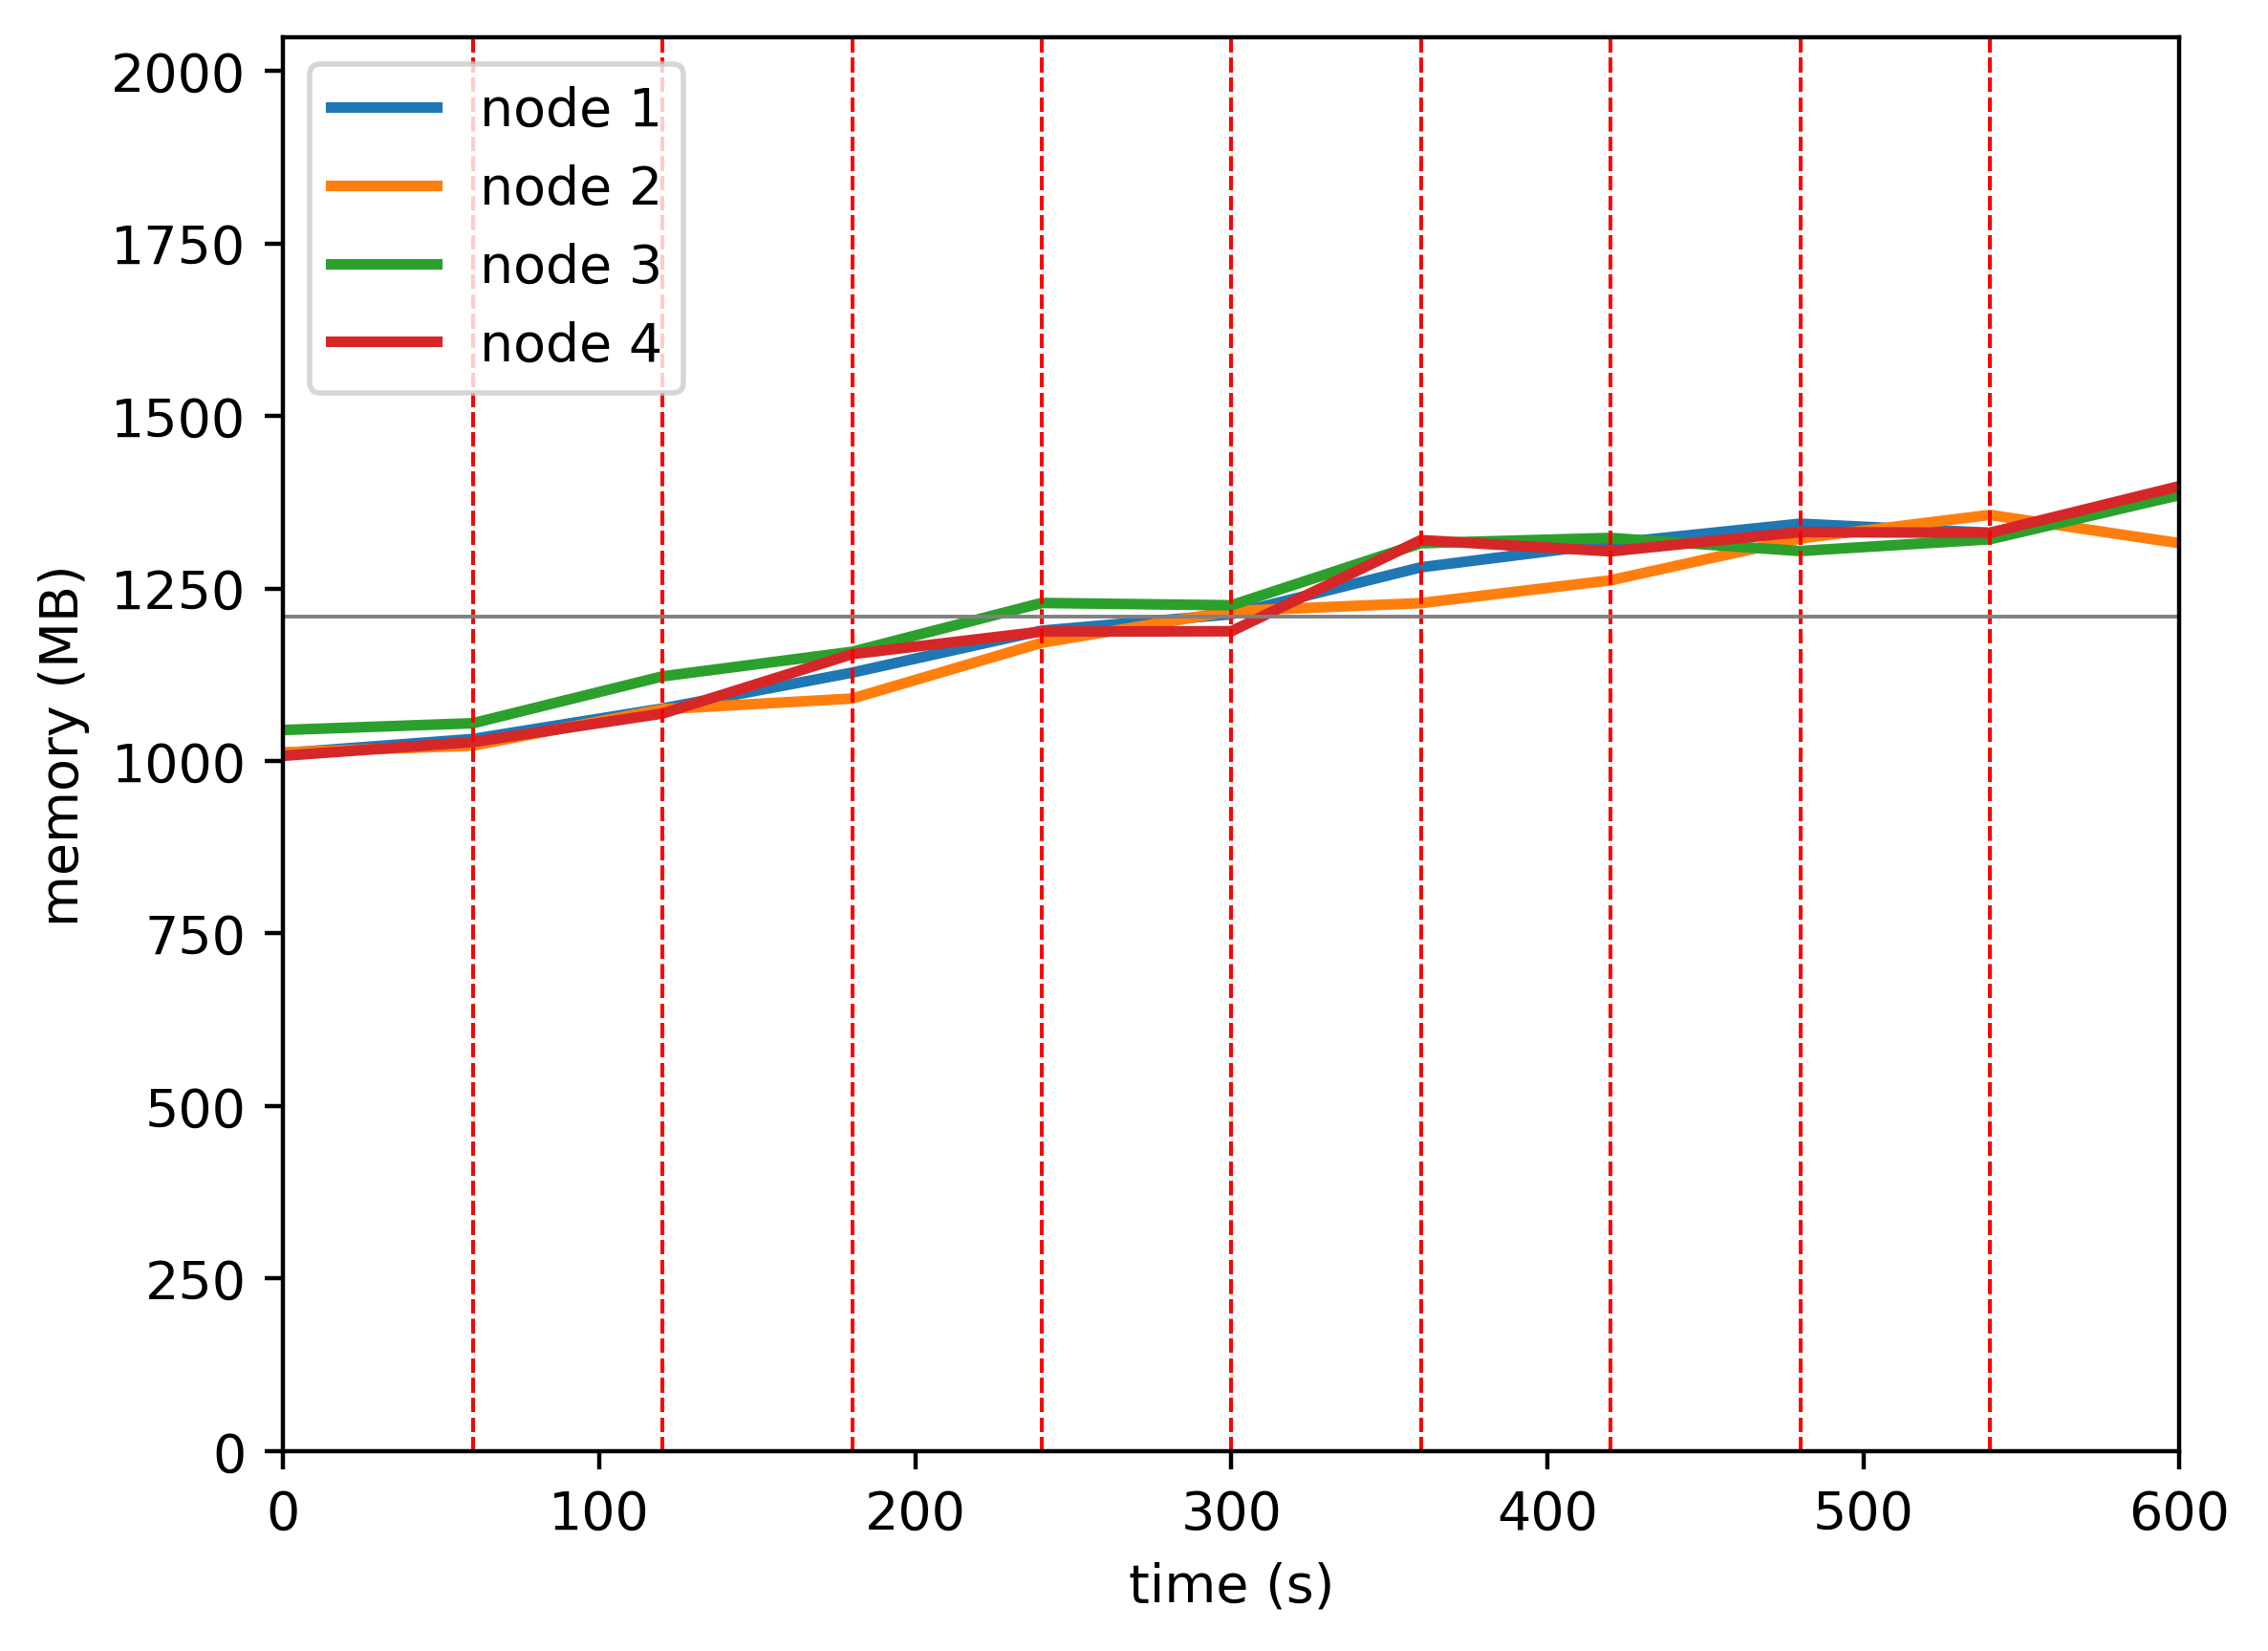

The table this chart was drawn from, first rows:
timestamp, ppgcc-m02_pod_amount, ppgcc-m02_memory, ppgcc-m02_cpu, ppgcc-m03_pod_amount, ppgcc-m03_memory, ppgcc-m03_cpu, ppgcc-m04_pod_amount, ppgcc-m04_memory, ppgcc-m04_cpu, ppgcc-m05_pod_amount, ppgcc-m05_memory, ppgcc-m05_cpu
0, 5, 1035648, 105992151, 5, 1036764, 108886022, 5, 1069972, 110227361, 5, 1031708, 105215762
60, 5, 1056636, 58232148, 5, 1046796, 39898061, 5, 1080004, 41854746, 5, 1052036, 64096803
120, 5, 1101912, 214544436, 5, 1100784, 182854300, 5, 1149568, 243528259, 5, 1094408, 207283451
180, 5, 1155108, 305847182, 5, 1116624, 297364093, 5, 1186000, 291215997, 5, 1182584, 345680326
240, 5, 1217412, 455429910, 5, 1199388, 365808475, 5, 1258468, 426056162, 5, 1215980, 515751790
300, 5, 1241700, 502892961, 5, 1246380, 558320828, 5, 1255036, 529208892, 5, 1216508, 489954612
360, 5, 1311396, 567690825, 5, 1258260, 553108983, 5, 1347172, 585874090, 5, 1351808, 609866435
420, 5, 1346904, 662076442, 5, 1292112, 582394645, 5, 1354960, 723513144, 5, 1335044, 656991796
480, 5, 1376076, 723433984, 5, 1354152, 769846051, 5, 1335560, 738453758, 5, 1363688, 818950606
540, 5, 1362564, 886777768, 5, 1389132, 895854311, 5, 1352984, 769044540, 5, 1362500, 856227523
600, 5, 1420512, 886858592, 5, 1347156, 890563837, 5, 1418616, 899509937, 5, 1431800, 900526598
